Run: headless pygame with SDL's dummy video driver; simulated clock (each Clock.tick advances the game by its frame time, no real sleeping); random seed 0; keys injected as events and as key.get_pressed() state; no mouse input.
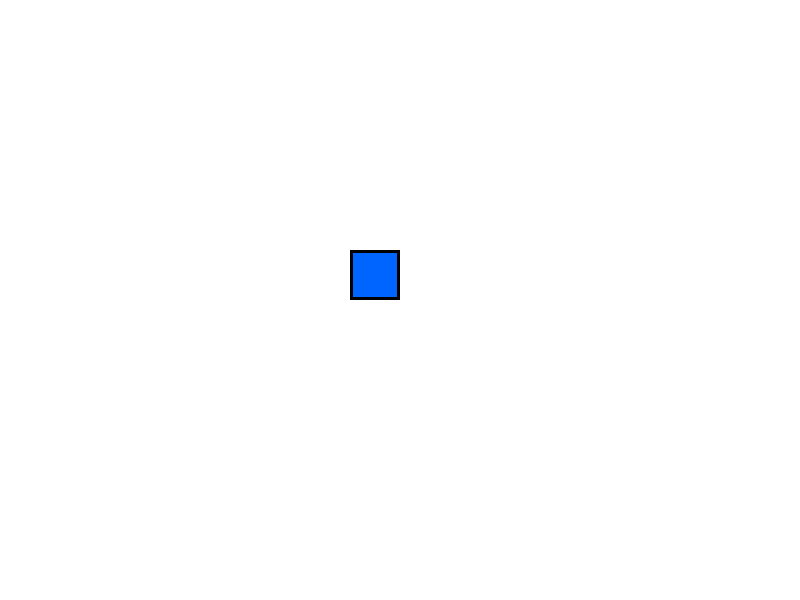
Frame 1 of 4 · flips 1–60 · no input
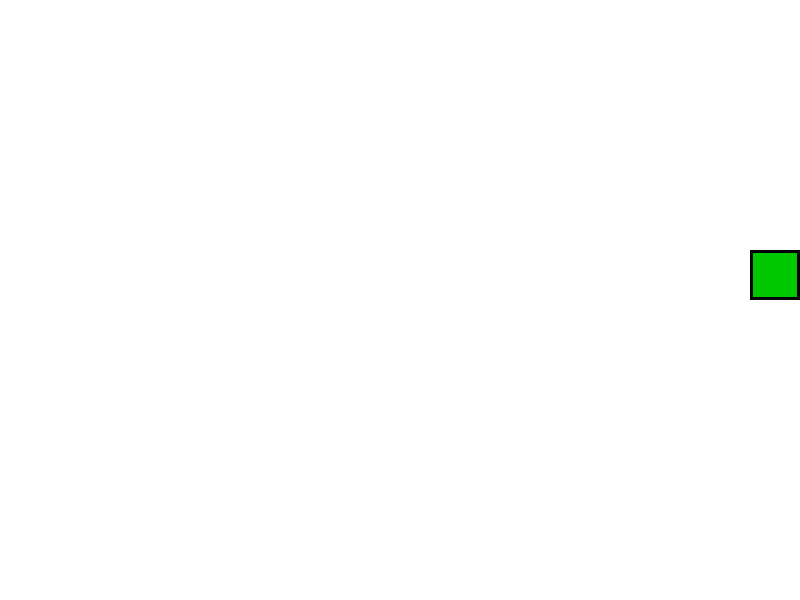
Frame 2 of 4 · flips 61–180 · tapped SPACE, RETURN · held RIGHT (→), D
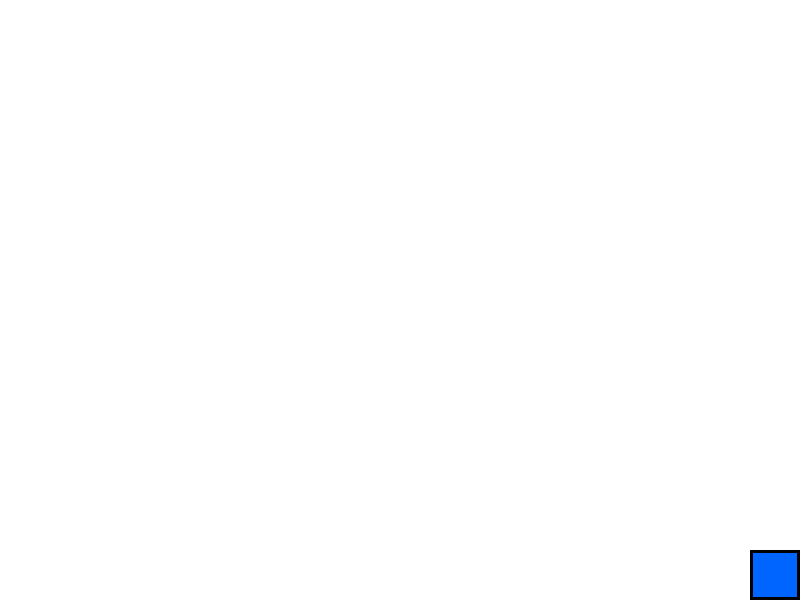
Frame 3 of 4 · flips 181–300 · held DOWN (↓), S
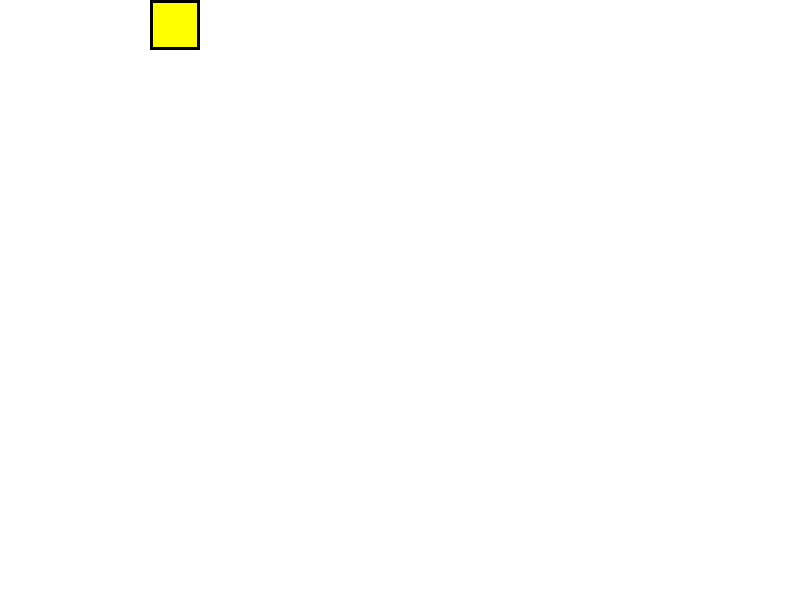
Frame 4 of 4 · flips 301–420 · held LEFT (←), A, UP (↑), W

The pygame program that drew these frames:

import pygame

pygame.init()

# Screen
WIDTH = 800
HEIGHT = 600
screen = pygame.display.set_mode((WIDTH, HEIGHT))
pygame.display.set_caption("Mini Sprite Adventure")

WHITE = (255, 255, 255)
BLACK = (0, 0, 0)
RED = (255, 0, 0)
GREEN = (0, 200, 0)
BLUE = (0, 100, 255)
YELLOW = (255, 255, 0)

x = 350
y = 250
width = 50
height = 50
speed = 5

sprite_color = BLUE

clock = pygame.time.Clock()

running = True

while running:

    for event in pygame.event.get():
        if event.type == pygame.QUIT:
            running = False

    keys = pygame.key.get_pressed()

    if keys[pygame.K_LEFT]:
        x -= speed

    if keys[pygame.K_RIGHT]:
        x += speed

    if keys[pygame.K_UP]:
        y -= speed

    if keys[pygame.K_DOWN]:
        y += speed

    if x < 0:
        x = 0
        sprite_color = RED

    if x + width > WIDTH:
        x = WIDTH - width
        sprite_color = GREEN

    if y < 0:
        y = 0
        sprite_color = YELLOW

    if y + height > HEIGHT:
        y = HEIGHT - height
        sprite_color = BLUE

    screen.fill(WHITE)

    pygame.draw.rect(screen, sprite_color, (x, y, width, height))

    pygame.draw.rect(screen, BLACK, (x, y, width, height), 3)

    pygame.display.update()

    clock.tick(60)

pygame.quit()
